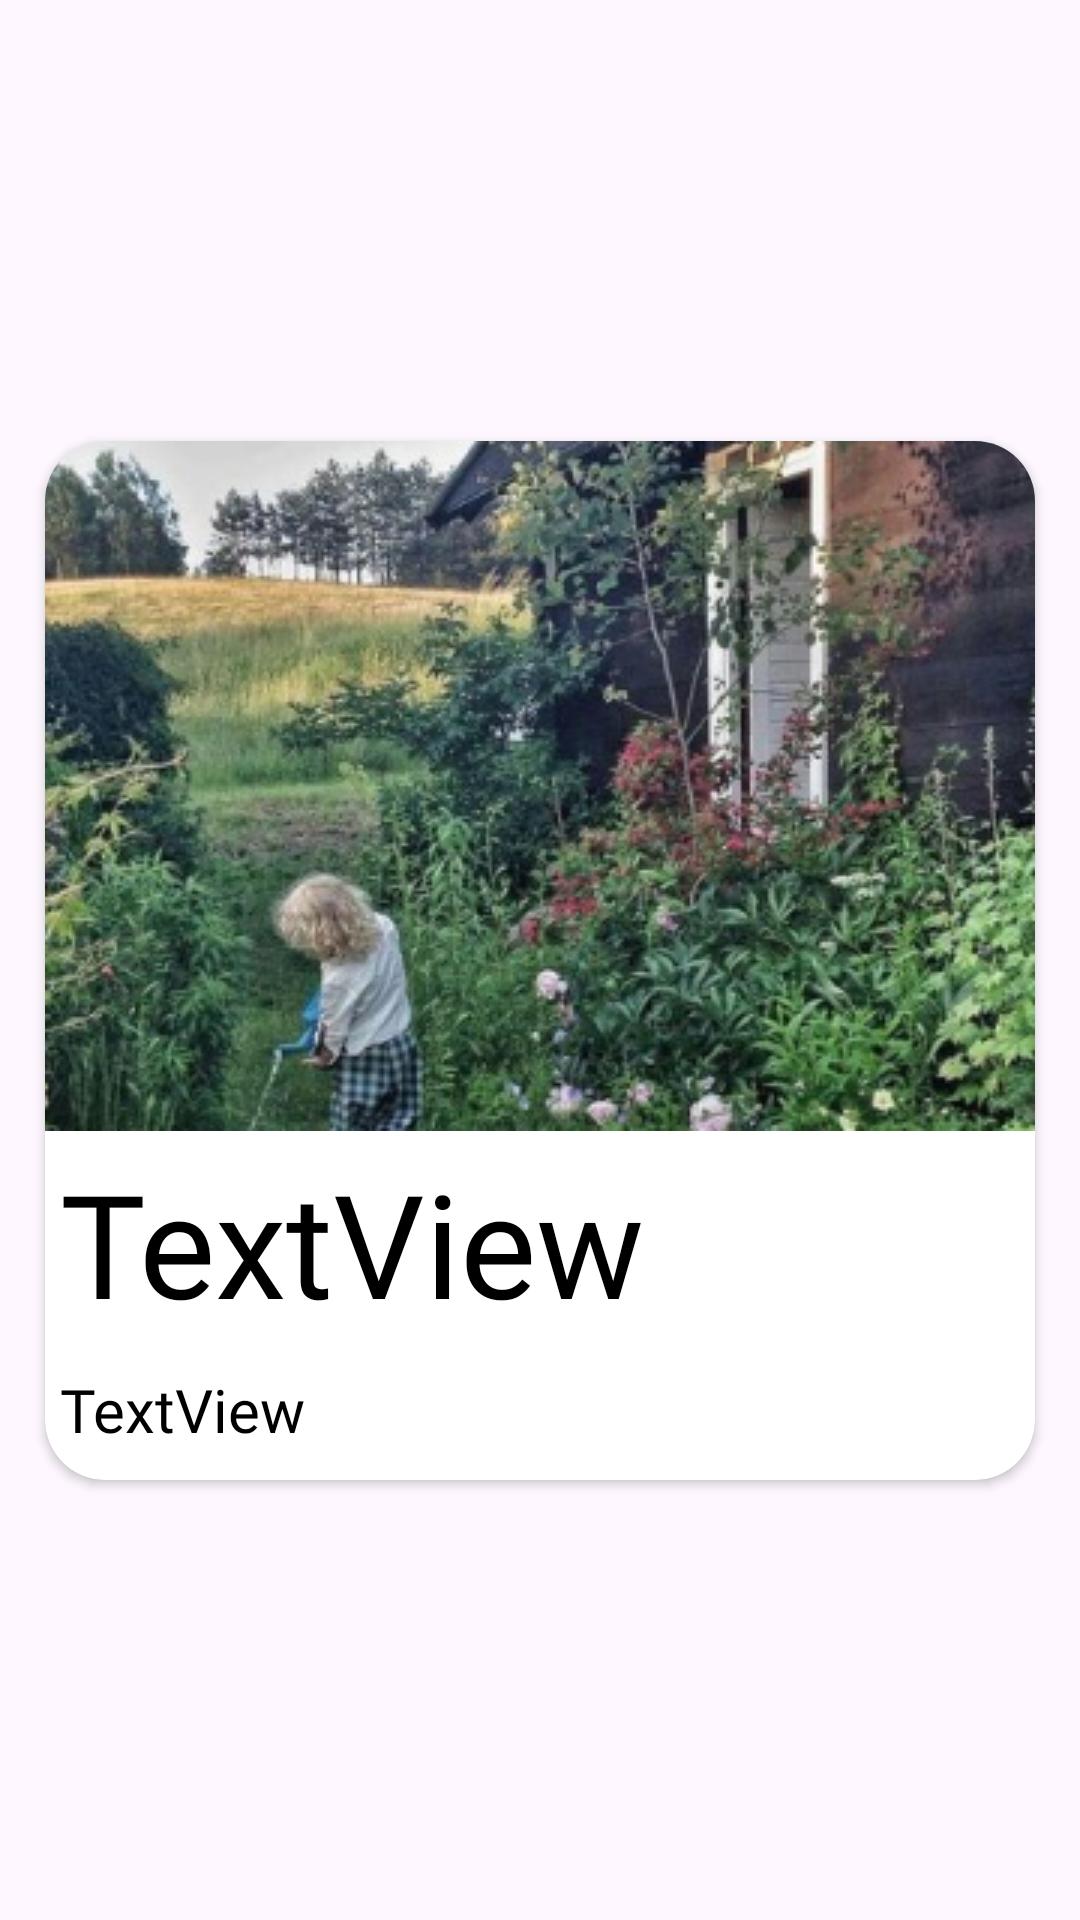

Layout XML and referenced resources for this Android screen:
<!-- AndroidManifest.xml: application theme Base.Theme.MyApplication -->
<!-- res/layout/event_item.xml -->
<?xml version="1.0" encoding="utf-8"?>
<androidx.constraintlayout.widget.ConstraintLayout xmlns:android="http://schemas.android.com/apk/res/android"
    xmlns:app="http://schemas.android.com/apk/res-auto"
    xmlns:tools="http://schemas.android.com/tools"
    android:layout_width="wrap_content"
    android:layout_marginEnd="0dp"
    android:layout_height="wrap_content"
    android:transitionName="eventImage">






















































    <androidx.cardview.widget.CardView
        android:id="@+id/eventBg"
        android:layout_width="wrap_content"
        android:layout_height="wrap_content"
        app:layout_constraintBottom_toBottomOf="parent"
        app:cardCornerRadius="20dp"
        app:contentPaddingBottom="5dp"
        app:layout_constraintEnd_toEndOf="parent"
        app:layout_constraintStart_toStartOf="parent"
        app:layout_constraintTop_toTopOf="parent">

        <LinearLayout
            android:layout_width="match_parent"
            android:layout_height="match_parent"
            android:orientation="vertical">

            <ImageView
                android:id="@+id/eventImage"
                android:layout_width="wrap_content"
                android:layout_height="wrap_content"
                app:srcCompat="@drawable/eeee" />

            <TextView
                android:id="@+id/eventName"
                android:layout_width="match_parent"
                android:layout_height="wrap_content"
                android:layout_margin="5dp"
                android:fontFamily="@font/anek_latin_semibold"
                android:text="TextView"
                android:textColor="@color/black"
                android:textSize="48sp" />
            <LinearLayout
                android:layout_width="match_parent"
                android:layout_height="match_parent">

                <TextView
                    android:id="@+id/eventDate"
                    android:layout_width="match_parent"
                    android:layout_height="wrap_content"
                    android:layout_margin="5dp"
                    android:textColor="@color/black"
                    android:fontFamily="@font/anek_latin_semibold"
                    android:text="TextView"
                    android:textSize="20sp" />

            </LinearLayout>


        </LinearLayout>
    </androidx.cardview.widget.CardView>



</androidx.constraintlayout.widget.ConstraintLayout>
<!-- resources referenced by this layout -->
<resources>
  <color name="black">#FF000000</color>
  <!-- drawable eeee: jpg bitmap (drawable, 113679 bytes) -->
  <!-- drawable eventphoto: vector/xml drawable (drawable, 15440 chars, omitted) -->
  <style name="Base.Theme.MyApplication" parent="Theme.Material3.DayNight.NoActionBar">
          
          
  
          <item name="android:windowFullscreen">true</item>
          <item name="android:windowTranslucentStatus">true</item>
  <item name="android:windowActivityTransitions">true</item>
      </style>
</resources>
